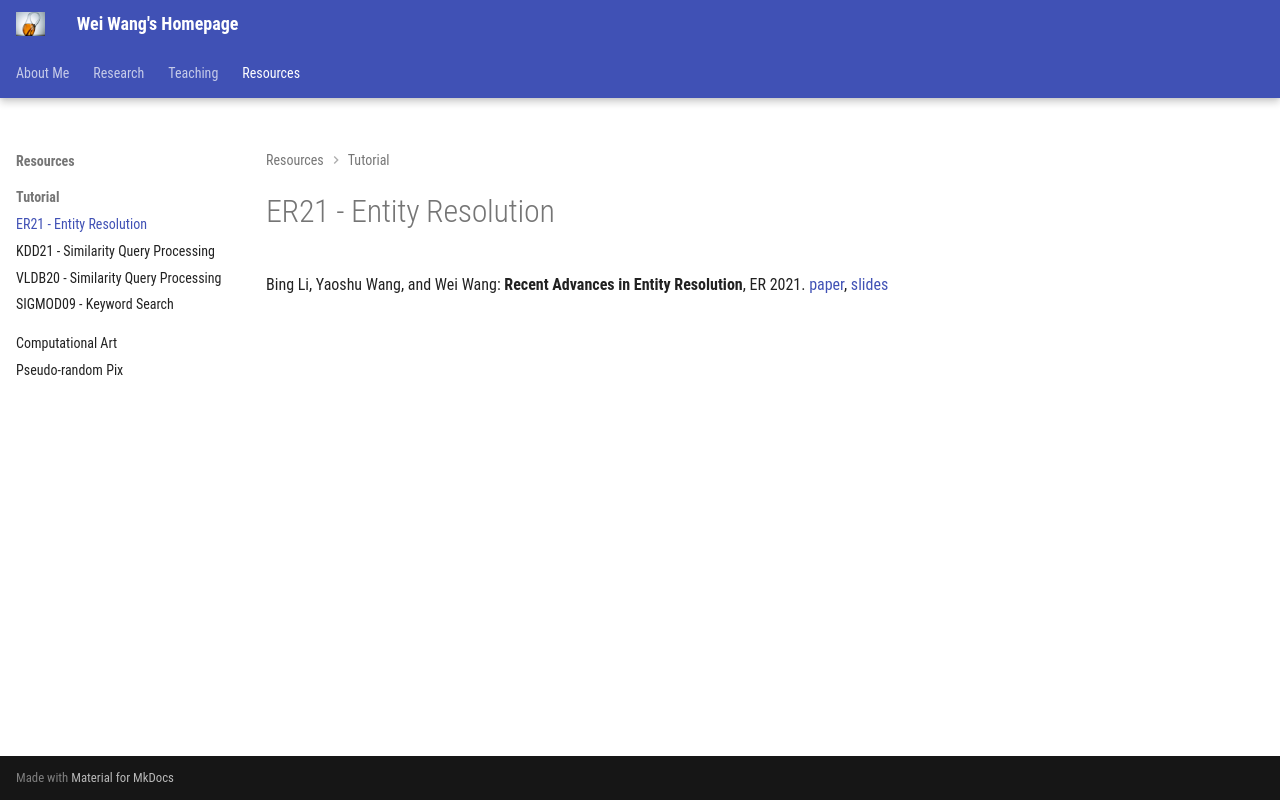

repository: DBWangWei/DBWangWei.github.io · page: resources/tutorials/ER21-tutorial-entity-resolution/index.html · generator: mkdocs


Bing Li, Yaoshu Wang, and Wei Wang: **Recent Advances in Entity Resolution**, ER 2021. [paper](./files/ER21-tutorial.pdf), [slides](./files/ER21-slides.pdf)
